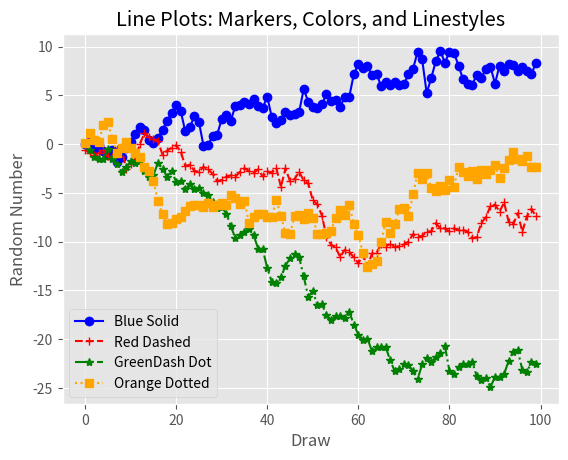

The script that saved this image:
# 선그래프

from numpy.random import randn
import matplotlib.pyplot as plt
plt.style.use('ggplot')

plot_data1 = randn(100).cumsum()
plot_data2 = randn(100).cumsum()
plot_data3 = randn(100).cumsum()
plot_data4 = randn(100).cumsum()

fig = plt.figure()
ax1 = fig.add_subplot(1, 1, 1)
ax1.plot(plot_data1, marker=r'o', color=u'blue', linestyle='-', label='Blue Solid')
ax1.plot(plot_data2, marker=r'+', color=u'red', linestyle='--', label='Red Dashed')
ax1.plot(plot_data3, marker=r'*', color=u'green', linestyle='-.', label='GreenDash Dot')
ax1.plot(plot_data4, marker=r's', color=u'orange', linestyle=':', label='Orange Dotted')
ax1.xaxis.set_ticks_position('bottom')
ax1.yaxis.set_ticks_position('left')

ax1.set_title('Line Plots: Markers, Colors, and Linestyles')
plt.xlabel('Draw')
plt.ylabel('Random Number')
plt.legend(loc='best')

plt.savefig('line_plot.png', dpi=400, bbox_inches='tight')
plt.show()
